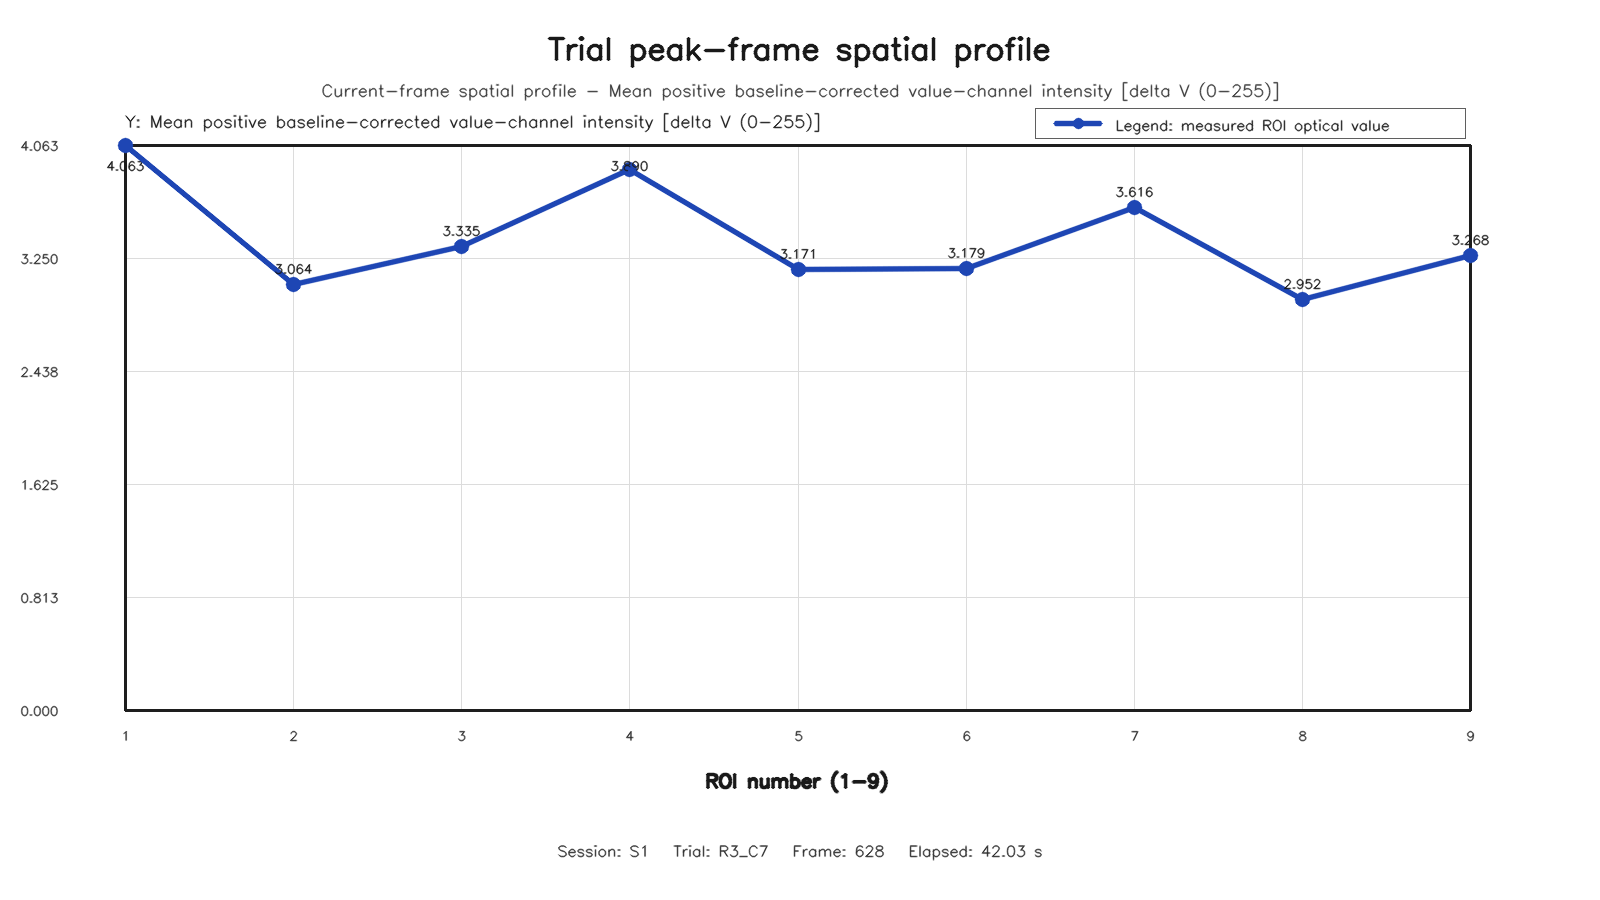

The data file committed next to this chart (first rows):
roi, row, column, value
1, 1, 1, 4.063
2, 1, 2, 3.064
3, 1, 3, 3.335
4, 2, 1, 3.89
5, 2, 2, 3.171
6, 2, 3, 3.179
7, 3, 1, 3.616
8, 3, 2, 2.952
9, 3, 3, 3.268
